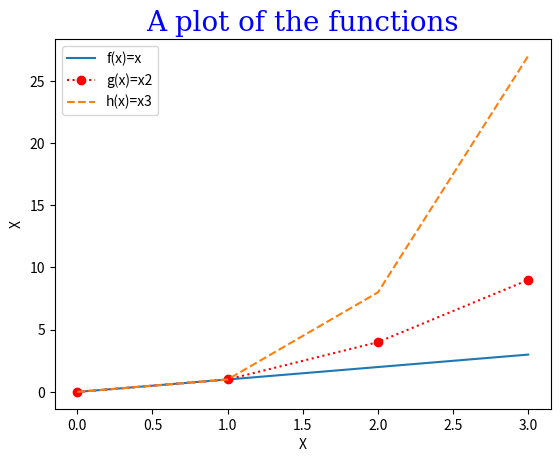

Source code (Python):
#the program displays a plot of the functions f(x)=x, g(x)=x2 and h(x)=x3 in the range [0, 4] on the one set of axes

#Author: Denis Sarf

import numpy as np
import matplotlib.pyplot as plt


def f(x): # function f(x)=x
    return x

def g(x):  #function g(x)=x2
    return x ** 2

def h(x):  #function h(x)=x3
    return x ** 3

x = np.array(range(0, 4))   #range [0, 4]

plt.figure()
#The plot() function is used to draw points in a diagram and the function takes parameters for specifying points in the diagram.
plt.plot(x, f(x),  label = "f(x)=x")
plt.plot(x, g(x), 'o:r', label = "g(x)=x2")
plt.plot(x, h(x), '--', label = "h(x)=x3")
plt.legend() # A legend() is a function describing the elements of the graph.

font1 = {'family':'serif','color':'blue','size':20} #style chart title
plt.title("A plot of the functions", fontdict = font1) #title of graph

plt.xlabel("X")
plt.ylabel("X")

plt.show() #display all open figures.
plt.savefig('chart.png')
    
